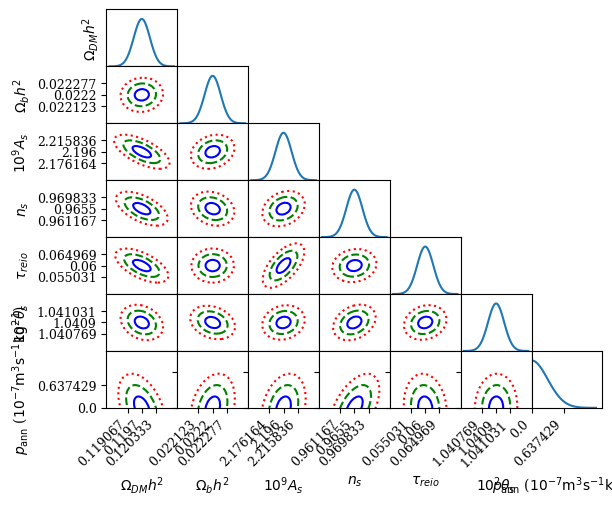

This chart was generated by the following Python code:
import typing

import matplotlib.pyplot as plt
import numpy as np
import scipy as sp
import typing
from matplotlib.patches import Ellipse
import matplotlib.transforms as transforms


def gaussian1d(s, m, width_sigma=4, res=100):
    x = np.linspace(m-s*width_sigma, m+s*width_sigma, res)
    return x, np.exp(-0.5*((x-m)/s)**2)/s/np.sqrt(2*np.pi)

def gaussian2d(ax, C, M, width_sigma=5, res=100, debug=False):
    S0 = np.sqrt(C[0, 0]) # height
    S1 = np.sqrt(C[1, 1]) # width
    try:
        evals, evecs = np.linalg.eig(C)
    except np.linalg.LinAlgError:
        print('Failed to make a covariance subplot, matrix has infs or nans.')
        return

    if debug: print('E', evals)
    direction = evecs[list(evals).index(max(abs(evals)))]
    if S1 < S0:
        angle = 180/np.pi * np.arctan2(direction[1], direction[0])
    else:
        angle = -180 / np.pi * np.arctan2(direction[0], direction[1])
    if debug: print('angle', angle)

    ellipses = [Ellipse(xy=np.flip(M), width=S1*n*2, height=S0*n*2, angle=angle,
                      edgecolor=color, fc='none', lw=1.5, linestyle=style) for (n, color, style) in (
        (1, 'blue', 'solid'),
        (2, 'green', 'dashed'),
        (3, 'red', 'dotted')
    )]

    if debug: print(C, M)

    for e in ellipses:
        ax.add_patch(e)

    sw0 = S0 * width_sigma
    sw1 = S1 * width_sigma

    ax.set_ylim(M[0] - sw0, M[0] + sw0)
    ax.set_xlim(M[1] - sw1, M[1] + sw1)


PANN = r'$p_{\mathrm{ann}}$ ($10^{-7}\mathrm{m}^3\mathrm{s}^{-1}\mathrm{kg}^{-1}$)'

def triplot(labels: typing.Sequence[str], scales, means: np.ndarray, covariances: np.ndarray, debug=False):
    dim = len(labels) #covariances.shape[0]
    #if len(labels) != dim: raise ValueError("Wrong number of labels %s, should be %s" % (len(labels), dim))

    fig: plt.Figure = plt.figure()
    tickfont = {'family': 'serif',
            'weight': 'normal',
            'size': 9}
    plt.rc('font', **tickfont)
    font = {'family': 'serif',
            'weight': 'normal',
            'size': 10}

    axes: np.ndarray[list[plt.Subplot]] = fig.subplots(dim, dim)
    fig.subplots_adjust(left=None, bottom=0.15, right=None, top=0.98, wspace=0, hspace=0)

    #fig.suptitle('Parameter Covariances')

    for i in range(dim):
        for j in range(i+1):
            if debug: print(i,j)
            ax: plt.Axes = axes[i,j]
            ax.set_aspect('auto', 'box')
            ax.yaxis.set_major_formatter(plt.FormatStrFormatter('%.5f'))
            ax.xaxis.set_major_formatter(plt.FormatStrFormatter('%.5f'))

            # fix correct powers of 10 for display
            C = np.array([[covariances[i, i] * 10**scales[i] * 10**scales[i],
                           covariances[i, j] * 10**scales[i] * 10**scales[j]],
                          [covariances[j, i] * 10**scales[i] * 10**scales[j],
                           covariances[j, j] * 10**scales[j] * 10**scales[j]]])
            M = np.array((means[i] * 10**scales[i], means[j] * 10**scales[j]))
            S0 = np.sqrt(C[0,0])
            S1 = np.sqrt(C[1,1])

            # first column and last row: set labels and tick spacings
            if j == 0:
                ax.set_ylabel(labels[i], **font)
                ax.set_yticks([M[0]-2*S0, M[0], M[0]+2*S0]) # np.linspace(0, 2 * 3 * S0, 4) - 3*S0 + M[0]
                ax.set_yticklabels(np.round(ax.get_yticks(), 6), rotation=0, ha="right")
            else:
                plt.setp(ax.get_yticklabels(), visible=False)
            if dim-i == 1:
                ax.set_xlabel(labels[j], **font)
                ax.set_xticks([M[1]-2*S1, M[1], M[1]+2*S1]) # np.linspace(0, 2 * 3 * S1, 6) - 3*S1 + M[1]
                ax.set_xticklabels(np.round(ax.get_xticks(), 6), rotation=45, ha="right")
            else:
                plt.setp(ax.get_xticklabels(), visible=False)



            # hypotenuse of triangle: 1d gaussians
            if j == i:
                x, y = gaussian1d(S0, M[0])
                y = y/max(y)
                ax.plot(x, y)
                ax.set_ylim(0, 1.2)
                ax.set_yticks([])
                if PANN == labels[i]:
                    ax.set_xlim(0)

            # others
            else:
                if not (j == 0 or dim-i == 1):
                    ax.set_xticks([])
                    ax.set_yticks([])
                gaussian2d(ax, C, M)
                if PANN == labels[j]:
                    ax.set_xlim(0., None)
                if PANN == labels[i]:
                    ax.set_ylim(0., None)

            #limy = limits.get(labels[i] )
            #limx = limits.get(labels[j])
            #ax.set_xlim()
        for j in range(j+1, dim):
            axes[i,j].axis('off')

if __name__ == "__main__":

    SCALES = [0, 0, 9, 0, 0, 0, 7]
    FID = np.array([0.1197, 0.0222, 2.196e-9, 0.9655, 0.06, 0.010409*100, 0])
    LABELS = [r'$\Omega_{DM} h^2$', r'$\Omega_b h^2$', r'$10^{9}A_s$', r'$n_s$', r'$\tau_{reio}$', r'$10^{2}\theta_s$', PANN]

    COV = np.array(
        [[1.0009928689031958e-07, 6.498120042432918e-10, -2.633934120001555e-15, -4.795228678768037e-07,
          -5.925707321332732e-07, -5.534217394832977e-09, -4.789548849789339e-12],
         [6.498120042433216e-10, 1.472569538137157e-09, 8.330882994383366e-17, -1.6980923168962122e-08,
          6.84842172939179e-10, -7.529194365445139e-10, 3.5879064623225804e-13],
         [-2.6339341200014896e-15, 8.330882994383562e-17, 9.837040143322803e-23, 5.723687179920155e-15,
          2.1391101318894094e-14, 9.395189207067771e-17, 9.229173789027098e-20],
         [-4.795228678768235e-07, -1.6980923168962175e-08, 5.723687179921015e-15, 4.6946698448230784e-06,
          1.2520927720806757e-06, 4.2794036734962624e-08, 4.2368804566417203e-11],
         [-5.925707321332495e-07, 6.848421729396443e-10, 2.1391101318893823e-14, 1.2520927720804197e-06,
          6.173547515137111e-06, 2.830492727666007e-08, -9.116674609204424e-12],
         [-5.534217394833029e-09, -7.529194365445121e-10, 9.395189207068339e-17, 4.2794036734961585e-08,
          2.8304927276662018e-08, 4.286076459458733e-09, 9.240296273511976e-14],
         [-4.789548849789705e-12, 3.5879064623225507e-13, 9.229173789028351e-20, 4.23688045664182e-11,
          -9.116674609201e-12, 9.240296273514011e-14, 1.0157885485237268e-15]]
    )

    triplot(LABELS, SCALES, FID, COV)
    plt.show()









"""
old test stuff 
COV = np.array([[ 2.47001346e-07,-2.97845797e-10,-8.18061556e-15,-5.52273721e-07,
  -2.21746109e-06,-1.21338986e-10,-2.13802800e-12],
 [-2.97845797e-10, 7.21294199e-10, 6.76308243e-17,-2.32036146e-08,
   1.03829820e-08,-2.87788242e-12, 4.39861855e-14],
 [-8.18061556e-15, 6.76308243e-17, 3.02396605e-22, 1.47808940e-14,
   7.94149379e-14, 3.81554984e-18, 8.07361101e-20],
 [-5.52273721e-07,-2.32036146e-08, 1.47808940e-14, 2.92442667e-06,
   4.79205507e-06, 4.65995335e-10, 2.41363118e-12],
 [-2.21746109e-06, 1.03829820e-08, 7.94149379e-14, 4.79205507e-06,
   2.13279742e-05, 1.07041799e-09, 2.06802584e-11],
 [-1.21338986e-10,-2.87788242e-12, 3.81554984e-18, 4.65995335e-10,
   1.07041799e-09, 3.16657431e-13, 7.94962807e-16],
 [-2.13802800e-12, 4.39861855e-14, 8.07361101e-20, 2.41363118e-12,
   2.06802584e-11, 7.94962807e-16, 4.80898412e-16]])

    COV2 = np.array([[ 2.47293942e-07,-3.05765884e-10,-8.19252807e-15,-5.52558470e-07,
  -2.22048548e-06,-1.21451155e-10,-1.73258203e-12],
 [-3.05765884e-10, 7.21335060e-10, 6.79718610e-17,-2.31876905e-08,
   1.04718770e-08,-2.87375017e-12, 1.64994691e-14],
 [-8.19252807e-15, 6.79718610e-17, 3.02869154e-22, 1.47915746e-14,
   7.95348488e-14, 3.81990796e-18, 6.12812197e-20],
 [-5.52558470e-07,-2.31876905e-08, 1.47915746e-14, 2.92428603e-06,
   4.79464401e-06, 4.66050708e-10, 3.25307538e-12],
 [-2.22048548e-06, 1.04718770e-08, 7.95348488e-14, 4.79464401e-06,
   2.13583617e-05, 1.07151098e-09, 1.62681900e-11],
 [-1.21451155e-10,-2.87375017e-12, 3.81990796e-18, 4.66050708e-10,
   1.07151098e-09, 3.16692200e-13, 7.98861097e-16],
 [-1.73258203e-12, 1.64994691e-14, 6.12812197e-20, 3.25307538e-12,
   1.62681900e-11, 7.98861097e-16, 4.70672490e-16]])

    COV3 = np.array([[ 2.37160937e-07,-4.04817229e-10,-7.85839340e-15,-5.22608148e-07,
  -2.12715696e-06,-1.15583085e-10, 4.73633446e-11],
 [-4.04817229e-10, 7.21542864e-10, 7.18046710e-17,-2.28679855e-08,
   1.15393512e-08,-2.82582367e-12, 1.35740375e-11],
 [-7.85839340e-15, 7.18046710e-17, 2.92123906e-22, 1.38167803e-14,
   7.65319878e-14, 3.62185591e-18, 4.74223572e-18],
 [-5.22608148e-07,-2.28679855e-08, 1.38167803e-14, 2.83635137e-06,
   4.52229232e-06, 4.48490731e-10, 1.54784148e-10],
 [-2.12715696e-06, 1.15393512e-08, 7.65319878e-14, 4.52229232e-06,
   2.05191914e-05, 1.01621755e-09, 1.28782630e-09],
 [-1.15583085e-10,-2.82582367e-12, 3.62185591e-18, 4.48490731e-10,
   1.01621755e-09, 3.13369811e-13,-1.32747294e-13],
 [ 4.73633446e-11, 1.35740375e-11, 4.74223572e-18, 1.54784148e-10,
   1.28782630e-09,-1.32747294e-13, 1.45370851e-10]])


    COV4 = np.array([[ 2.47020555e-07,-2.99295978e-10,-8.18263428e-15,-5.52284117e-07,
  -2.21794836e-06,-1.21356838e-10, 1.00702093e-12],
 [-2.99295978e-10, 7.21133500e-10, 6.77695425e-17,-2.31919775e-08,
   1.04200004e-08,-2.87548597e-12,-1.37566725e-14],
 [-8.18263428e-15, 6.77695425e-17, 3.02501051e-22, 1.47801598e-14,
   7.94401913e-14, 3.81625753e-18,-3.66959201e-20],
 [-5.52284117e-07,-2.31919775e-08, 1.47801598e-14, 2.92390253e-06,
   4.79171318e-06, 4.65933568e-10,-1.88915943e-12],
 [-2.21794836e-06, 1.04200004e-08, 7.94401913e-14, 4.79171318e-06,
   2.13340250e-05, 1.07057287e-09,-9.76846020e-12],
 [-1.21356838e-10,-2.87548597e-12, 3.81625753e-18, 4.65933568e-10,
   1.07057287e-09, 3.16655548e-13,-4.50697346e-16],
 [ 1.00702093e-12,-1.37566725e-14,-3.66959201e-20,-1.88915943e-12,
  -9.76846020e-12,-4.50697346e-16, 4.61545167e-16]])
  
  """